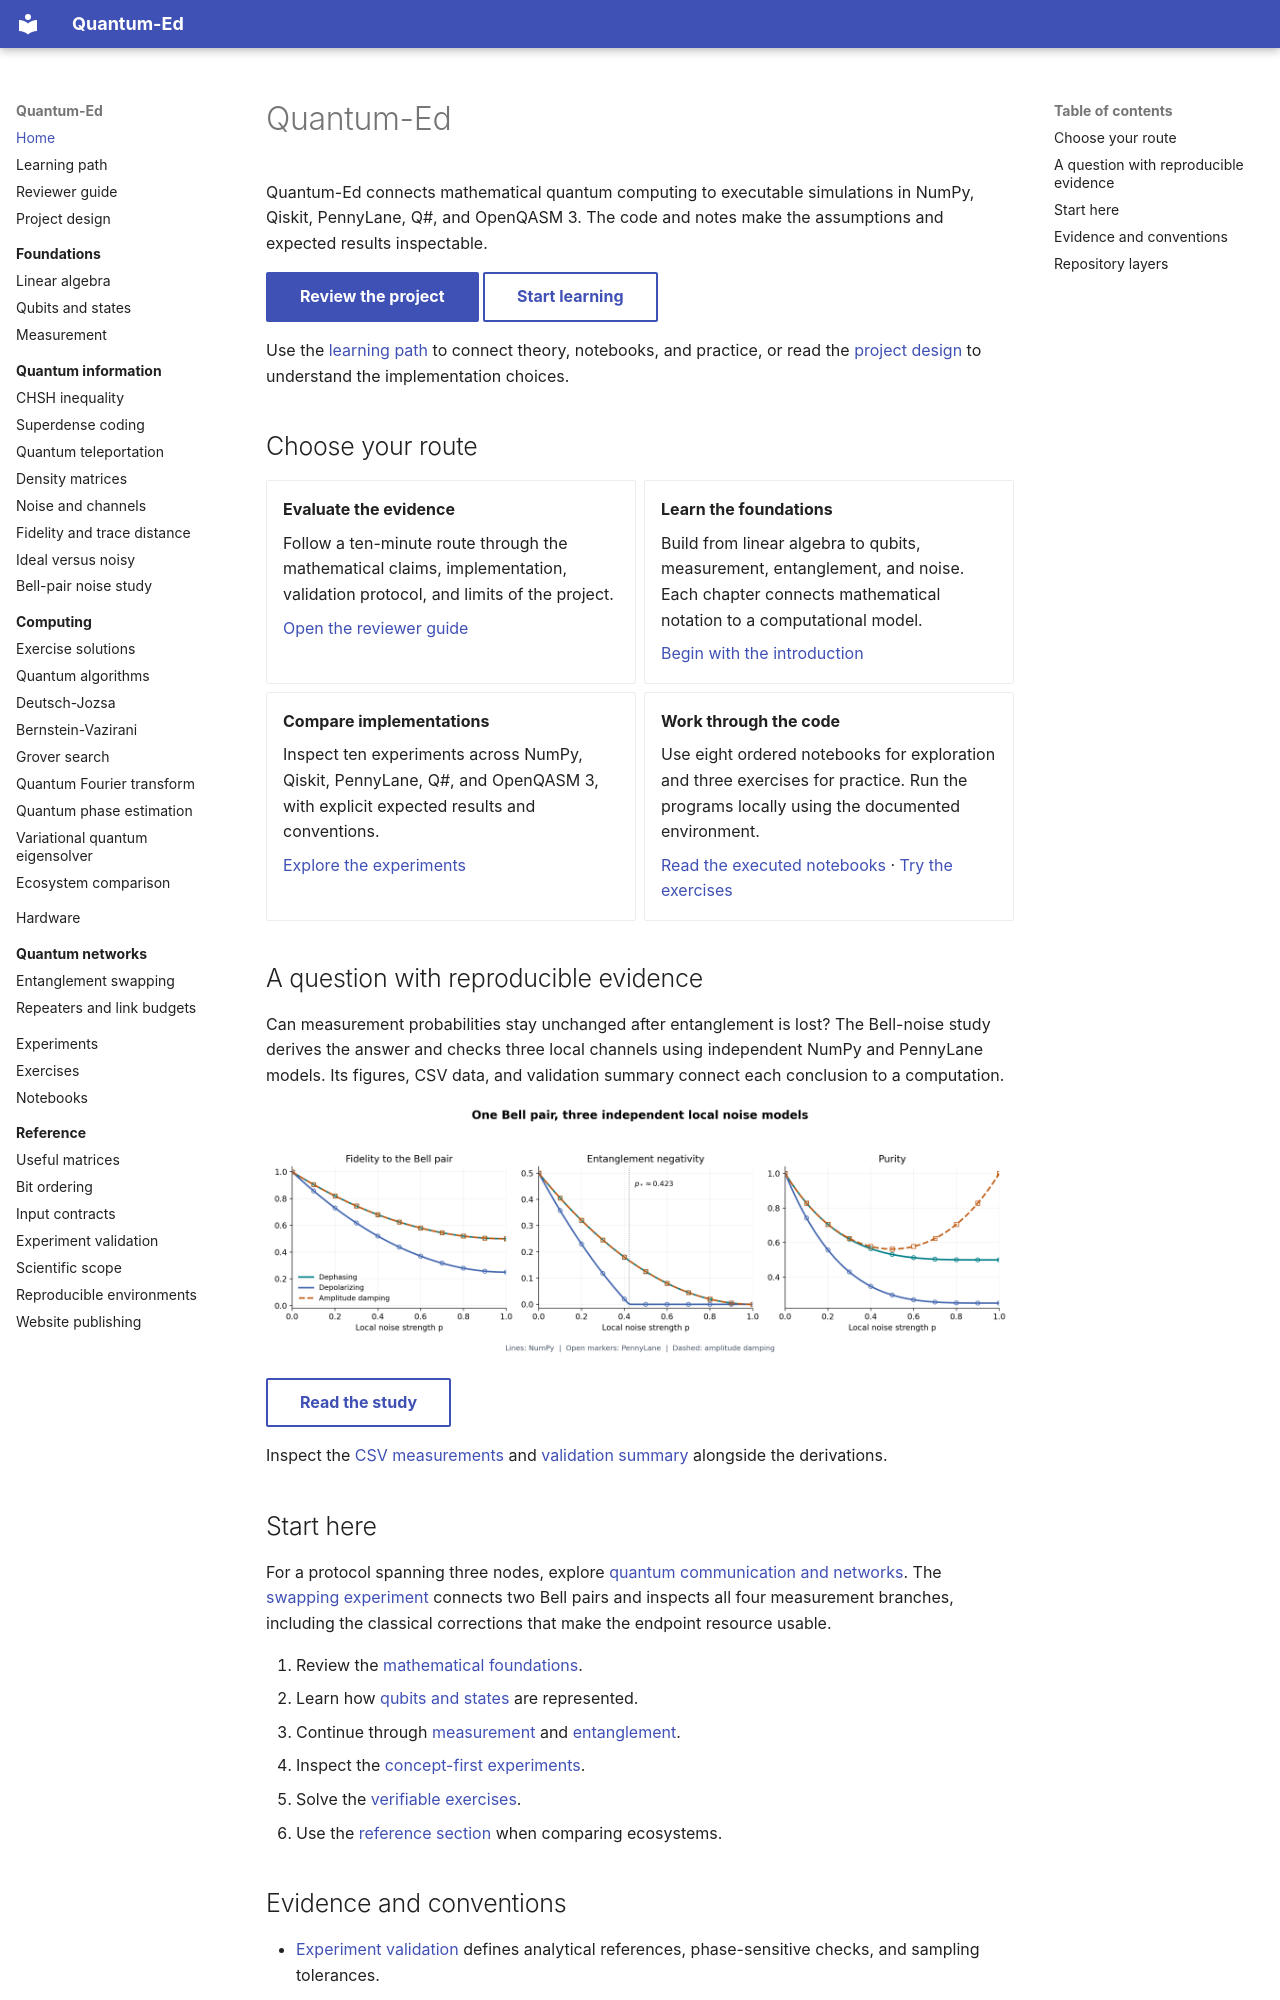

repository: cicixgliamici/quantum_ed · page: index.html · generator: mkdocs

# Quantum-Ed

Quantum-Ed connects mathematical quantum computing to executable simulations
in NumPy, Qiskit, PennyLane, Q#, and OpenQASM 3. The code and notes make the
assumptions and expected results inspectable.

[Review the project](reviewer-guide.md){ .md-button .md-button--primary }
[Start learning](00-intro/README.md){ .md-button }

Use the [learning path](learning-path.md) to connect theory, notebooks, and
practice, or read the [project design](project-design.md) to understand the
implementation choices.

## Choose your route

<div class="grid cards" markdown>

- **Evaluate the evidence**

    Follow a ten-minute route through the mathematical claims, implementation,
    validation protocol, and limits of the project.

    [Open the reviewer guide](reviewer-guide.md)

- **Learn the foundations**

    Build from linear algebra to qubits, measurement, entanglement, and noise.
    Each chapter connects mathematical notation to a computational model.

    [Begin with the introduction](00-intro/README.md)

- **Compare implementations**

    Inspect ten experiments across NumPy, Qiskit, PennyLane, Q#, and OpenQASM 3,
    with explicit expected results and conventions.

    [Explore the experiments](experiments.md)

- **Work through the code**

    Use eight ordered notebooks for exploration and three exercises for
    practice. Run the programs locally using the documented environment.

    [Read the executed notebooks](notebooks.md)
    · [Try the exercises](exercises.md)

</div>

## A question with reproducible evidence

Can measurement probabilities stay unchanged after entanglement is lost?
The Bell-noise study derives the answer and checks three local channels using
independent NumPy and PennyLane models. Its figures, CSV data, and validation
summary connect each conclusion to a computation.

![Bell-pair fidelity, entanglement, and purity under local noise](assets/bell-noise/metrics.png)

[Read the study](07-noise-and-channels/bell-noise-study.md){ .md-button }

Inspect the [CSV measurements](assets/bell-noise/results.csv) and
[validation summary](assets/bell-noise/summary.json) alongside the derivations.

## Start here

For a protocol spanning three nodes, explore
[quantum communication and networks](11-quantum-networks/README.md).
The [swapping experiment](11-quantum-networks/entanglement-swapping.md) connects
two Bell pairs and inspects all four measurement branches, including the
classical corrections that make the endpoint resource usable.

1. Review the [mathematical foundations](01-linear-algebra/README.md).
2. Learn how [qubits and states](02-qubits-and-states/README.md) are represented.
3. Continue through [measurement](03-measurement/README.md) and
   [entanglement](04-entanglement/README.md).
4. Inspect the [concept-first experiments](experiments.md).
5. Solve the [verifiable exercises](exercises.md).
6. Use the [reference section](reference/README.md) when comparing ecosystems.
